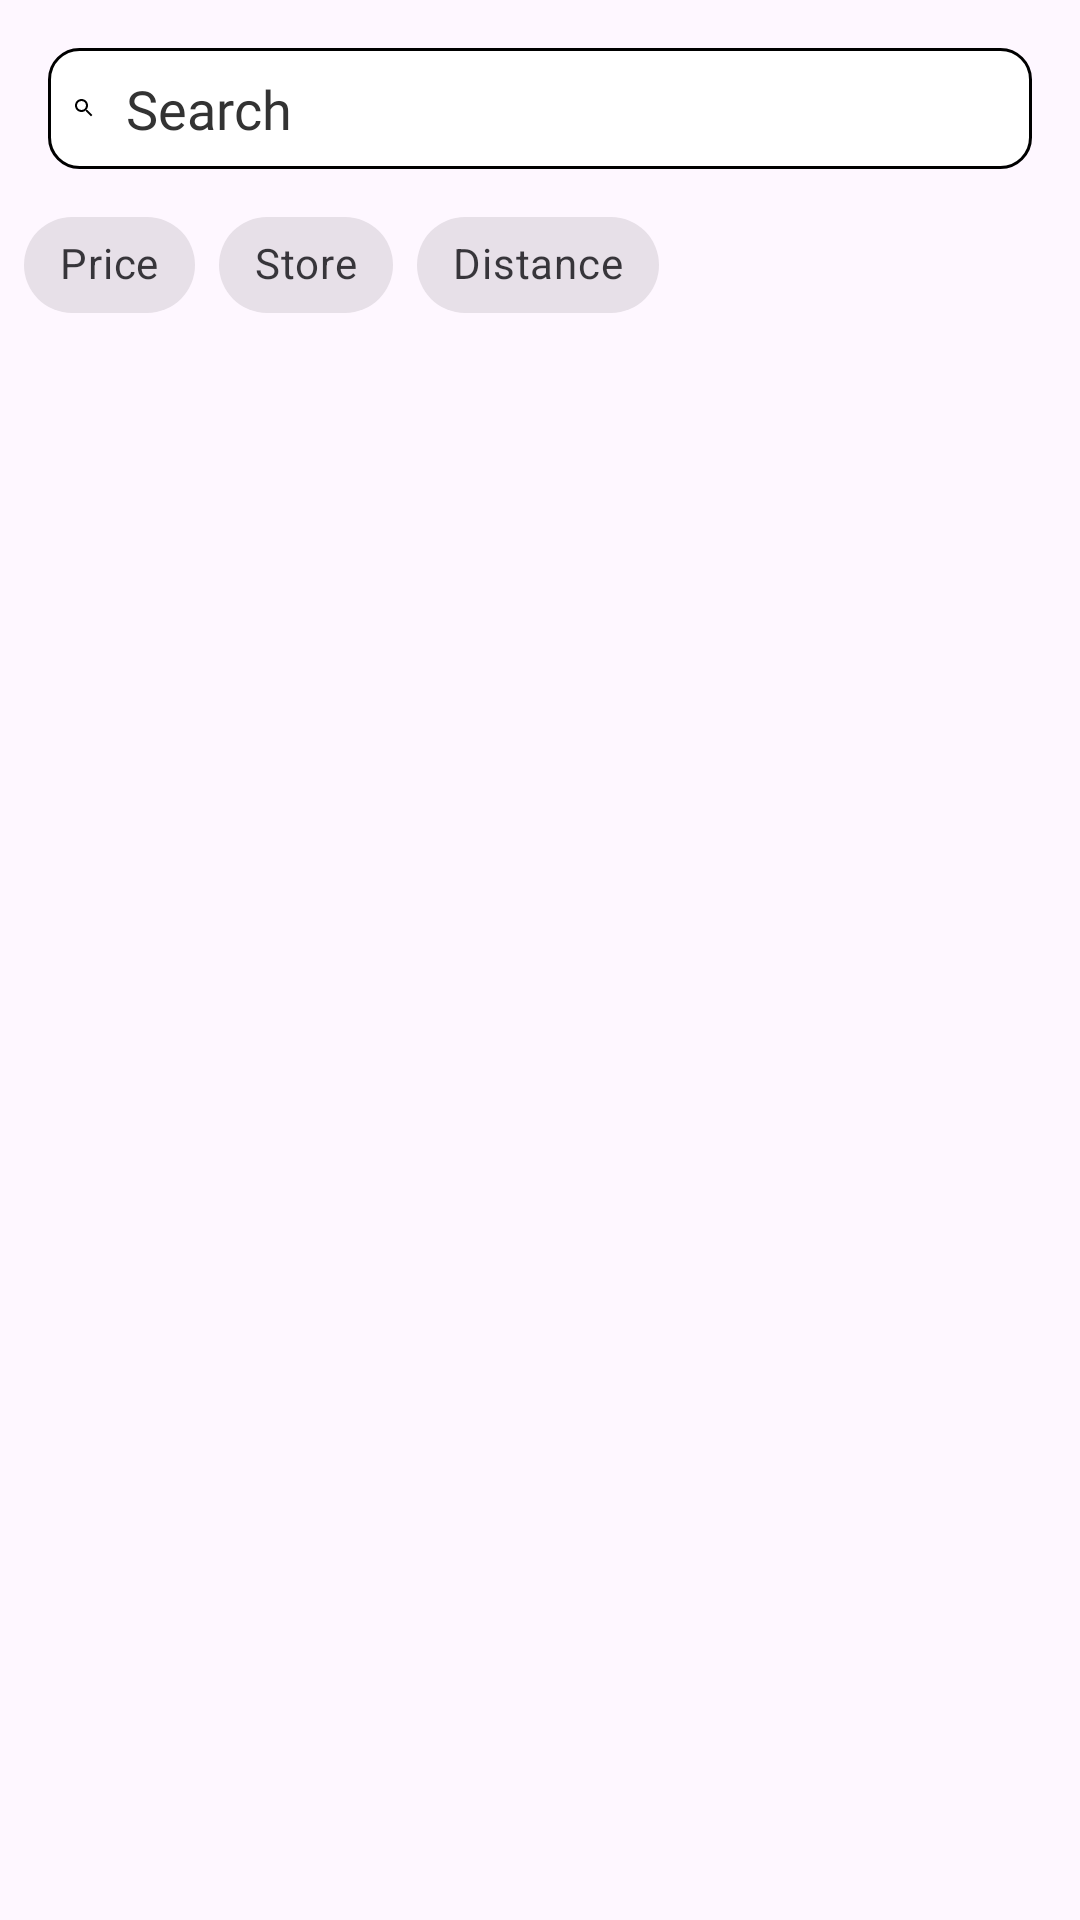

This screen was rendered from an Android layout file. Write that file and the resources it references.
<!-- AndroidManifest.xml: application theme Theme.ShopSmart -->
<!-- res/layout/search_results_screen.xml -->
<?xml version="1.0" encoding="utf-8"?>
<androidx.constraintlayout.widget.ConstraintLayout xmlns:android="http://schemas.android.com/apk/res/android"
    xmlns:app="http://schemas.android.com/apk/res-auto"
    android:layout_width="match_parent"
    android:layout_height="match_parent"
    xmlns:tools="http://schemas.android.com/tools">

    <EditText
        android:id="@+id/searchItem"
        android:layout_width="0dp"
        android:layout_height="wrap_content"
        android:layout_marginStart="16dp"
        android:layout_marginTop="16dp"
        android:layout_marginEnd="16dp"
        android:background="@drawable/search_box"
        android:drawableLeft="@drawable/search_icon"
        android:drawablePadding="10dp"
        android:padding="8dp"
        android:textColor="#333333"
        android:hint="Search"
        android:fontFamily="@font/inter_extrabold"
        android:textColorHint="#333333"
        android:inputType="text"
        android:imeOptions="actionSearch"
        android:textSize="18sp"
        app:layout_constraintTop_toTopOf="parent"
        app:layout_constraintStart_toStartOf="parent"
        app:layout_constraintEnd_toEndOf="parent"/>

    <ProgressBar
        android:id="@+id/loading_spinner"
        android:layout_width="wrap_content"
        android:layout_height="wrap_content"
        android:layout_centerInParent="true"
        android:visibility="gone"
        app:layout_constraintTop_toTopOf="parent"
        app:layout_constraintStart_toStartOf="parent"
        app:layout_constraintEnd_toEndOf="parent"
        app:layout_constraintBottom_toBottomOf="parent"/>

    <TextView
        android:id="@+id/loading_text"
        android:layout_width="wrap_content"
        android:layout_height="wrap_content"
        android:layout_centerHorizontal="true"
        android:text="Querying the data, this might take a while..."
        android:textColor="@android:color/black"
        android:backgroundTint = "#D3D3D3"
        android:fontFamily="@font/inter_extrabold"
        android:visibility="gone"
        app:layout_constraintTop_toBottomOf="@id/loading_spinner"
        app:layout_constraintStart_toStartOf="parent"
        app:layout_constraintEnd_toEndOf="parent"
        app:layout_constraintBottom_toBottomOf="parent"/>


    <com.google.android.material.chip.ChipGroup
        android:id="@+id/filterChipGroup"
        android:layout_width="0dp"
        android:layout_height="wrap_content"
        android:layout_marginTop="8dp"
        android:layout_marginLeft="8dp"
        app:layout_constraintTop_toBottomOf="@id/searchItem"
        app:layout_constraintStart_toStartOf="parent"
        app:layout_constraintEnd_toEndOf="parent">

        <com.google.android.material.chip.Chip
            android:id="@+id/priceFilterChip"
            style="@style/Widget.MaterialComponents.Chip.Filter"
            android:layout_width="wrap_content"
            android:layout_height="wrap_content"
            android:fontFamily="@font/inter_extrabold"
            android:text="Price" />

        <com.google.android.material.chip.Chip
            android:id="@+id/storeFilterChip"
            style="@style/Widget.MaterialComponents.Chip.Filter"
            android:layout_width="wrap_content"
            android:layout_height="wrap_content"
            android:fontFamily="@font/inter_extrabold"
            android:text="Store" />

        <com.google.android.material.chip.Chip
            android:id="@+id/distFilterChip"
            style="@style/Widget.MaterialComponents.Chip.Filter"
            android:layout_width="wrap_content"
            android:layout_height="wrap_content"
            android:fontFamily="@font/inter_extrabold"
            android:text="Distance" />

    </com.google.android.material.chip.ChipGroup>

    <androidx.recyclerview.widget.RecyclerView
        android:id="@+id/recyclerViewSearchResults"
        android:layout_width="0dp"
        android:layout_height="0dp"
        android:layout_marginTop="8dp"
        app:layout_constraintBottom_toBottomOf="parent"
        app:layout_constraintEnd_toEndOf="parent"
        app:layout_constraintHorizontal_bias="1.0"
        app:layout_constraintStart_toStartOf="parent"
        app:layout_constraintTop_toBottomOf="@id/filterChipGroup"
        app:layout_constraintVertical_bias="1.0" />

</androidx.constraintlayout.widget.ConstraintLayout>
<!-- resources referenced by this layout -->
<resources>
  <!-- drawable search_box (drawable) -->
  <?xml version="1.0" encoding="utf-8"?>
  <selector xmlns:android="http://schemas.android.com/apk/res/android">
      <item>
          <shape>
              <gradient
                  android:angle="270"
                  android:endColor="@color/white"
                  android:startColor="@color/white" />
              <stroke
                  android:width="1dp"
                  android:color="@color/black" />
              <corners
                  android:radius="10dp" />
              <padding
                  android:bottom="4dp"
                  android:left="4dp"
                  android:right="4dp"
                  android:top="4dp" />
          </shape>
      </item>
  
  </selector>
  <!-- drawable search_icon (drawable) -->
  <vector
          android:height="8dp"
          android:tint="#000000"
          android:viewportHeight="24"
          android:viewportWidth="24"
          android:width="8dp"
          xmlns:android="http://schemas.android.com/apk/res/android">
          <path android:fillColor="@android:color/white" android:pathData="M15.5,14h-0.79l-0.28,-0.27C15.41,12.59 16,11.11 16,9.5 16,5.91 13.09,3 9.5,3S3,5.91 3,9.5 5.91,16 9.5,16c1.61,0 3.09,-0.59 4.23,-1.57l0.27,0.28v0.79l5,4.99L20.49,19l-4.99,-5zM9.5,14C7.01,14 5,11.99 5,9.5S7.01,5 9.5,5 14,7.01 14,9.5 11.99,14 9.5,14z"/>
      </vector>
  <style name="Theme.ShopSmart" parent="Base.Theme.ShopSmart" />
  <color name="white">#FFFFFFFF</color>
  <color name="black">#FF000000</color>
  <style name="Base.Theme.ShopSmart" parent="Theme.Material3.DayNight">
          
          
      </style>
</resources>
